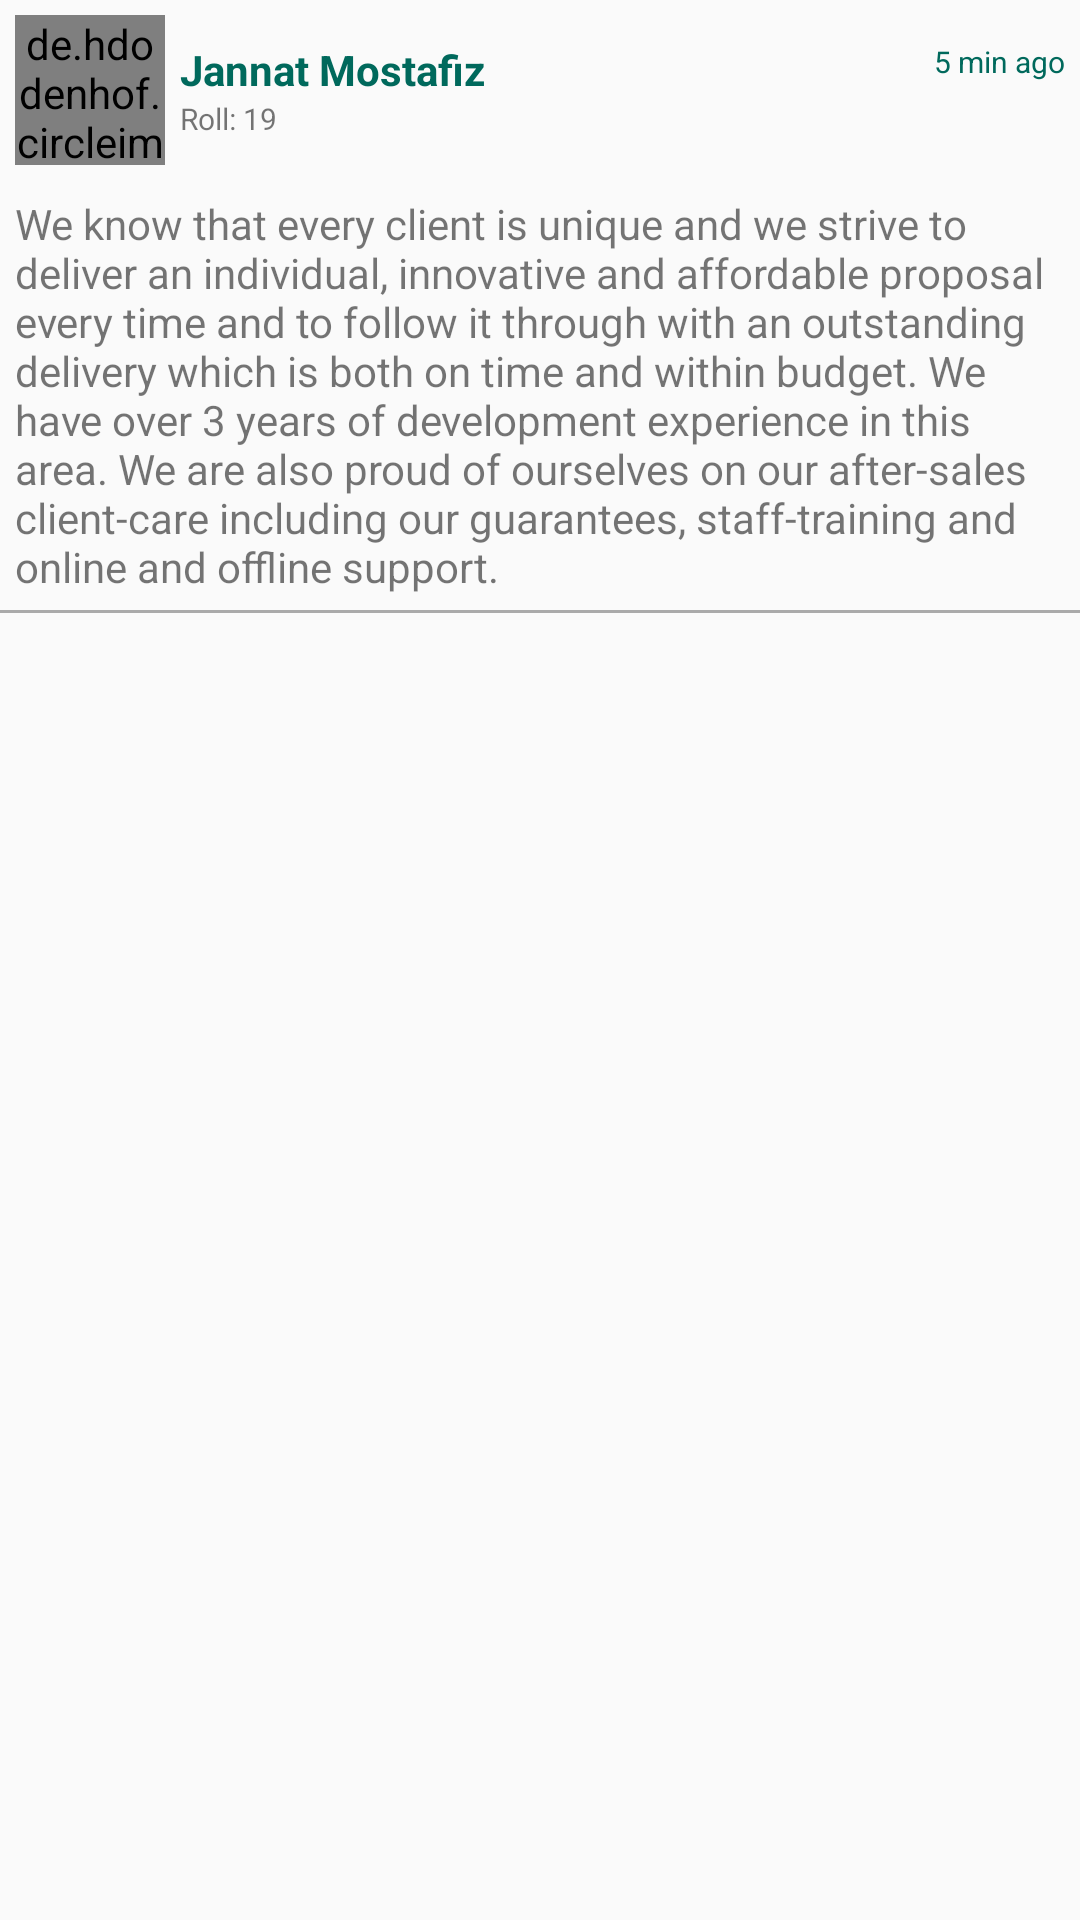

Write the Android layout XML for this screen, with the resource values it uses.
<!-- AndroidManifest.xml: application theme AppTheme -->
<!-- res/layout/comment_list.xml -->
<?xml version="1.0" encoding="utf-8"?>
<LinearLayout xmlns:android="http://schemas.android.com/apk/res/android"
    android:orientation="vertical"
    android:layout_width="match_parent"
    android:layout_height="wrap_content">
    <LinearLayout
        android:layout_width="match_parent"
        android:layout_height="wrap_content"
        android:orientation="vertical">
        <LinearLayout
            android:layout_width="match_parent"
            android:layout_height="match_parent"
            android:orientation="horizontal">
            <de.hdodenhof.circleimageview.CircleImageView
                android:id="@+id/pro_image"
                android:layout_width="50dp"
                android:layout_height="50dp"
                android:layout_gravity="center"
                android:src="@drawable/profile"
                android:layout_margin="5dp"/>
            <RelativeLayout
                android:layout_width="match_parent"
                android:layout_height="wrap_content"
                android:layout_gravity="center"
                android:gravity="center"
                android:orientation="vertical">
                <TextView
                    android:id="@+id/date"
                    android:layout_width="wrap_content"
                    android:layout_height="wrap_content"
                    android:layout_gravity="right"
                    android:gravity="right"
                    android:layout_marginRight="5dp"
                    android:layout_alignParentTop="true"
                    android:layout_alignParentEnd="true"
                    android:textColor="#00695C"
                    android:textSize="10sp"
                    android:text="5 min ago"/>
                <TextView
                    android:id="@+id/name"
                    android:layout_width="wrap_content"
                    android:layout_height="wrap_content"
                    android:layout_gravity="left"
                    android:gravity="left"
                    android:textStyle="bold"
                    android:layout_alignParentTop="true"
                    android:layout_alignParentStart="true"
                    android:layout_marginRight="5dp"
                    android:textColor="@color/colorPrimary"
                    android:textAppearance="@android:style/TextAppearance.DeviceDefault.Small"
                    android:text="Jannat Mostafiz"/>
                <LinearLayout
                    android:layout_below="@+id/name"
                    android:layout_width="match_parent"
                    android:layout_height="wrap_content"
                    android:layout_gravity="left"
                    android:gravity="left"
                    android:layout_marginRight="5dp"
                    android:orientation="horizontal">
                    <TextView
                        android:layout_width="wrap_content"
                        android:layout_height="wrap_content"
                        android:layout_gravity="left"
                        android:gravity="left"
                        android:textSize="10sp"
                        android:text="Roll: "/>
                    <TextView
                        android:id="@+id/address"
                        android:layout_width="wrap_content"
                        android:layout_height="wrap_content"
                        android:layout_gravity="left"
                        android:gravity="left"
                        android:textSize="10sp"
                        android:text="19"/>

                </LinearLayout>
            </RelativeLayout>
        </LinearLayout>
        <TextView
            android:id="@+id/textComment"
            android:layout_width="match_parent"
            android:layout_height="wrap_content"
            android:padding="5dp"
            android:textAppearance="@android:style/TextAppearance.DeviceDefault.Small"
            android:text="@string/demoData"/>
    </LinearLayout>
    <View
        android:layout_width="match_parent"
        android:layout_height="1dp"
        android:background="@android:color/darker_gray"></View>
</LinearLayout>
<!-- resources referenced by this layout -->
<resources>
  <color name="colorPrimary">#00695C</color>
  <string name="demoData">We know that every client is unique and we strive to deliver an individual, innovative and affordable proposal every time and to follow it through with an outstanding delivery which is both on time and within budget. We have over 3 years of development experience in this area. We are also proud of ourselves on our after-sales client-care including our guarantees, staff-training and online and offline support.</string>
  <style name="AppTheme" parent="Theme.AppCompat.Light.NoActionBar">
          
          <item name="colorPrimary">@color/colorPrimary</item>
          <item name="colorPrimaryDark">@color/colorPrimaryDark</item>
          <item name="colorAccent">@color/colorAccent</item>
      </style>
  <color name="colorPrimaryDark">#00695C</color>
  <color name="colorAccent">#cecece</color>
</resources>
